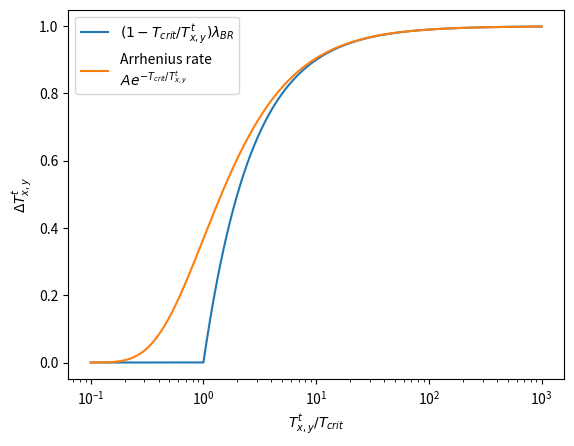

Write the Python code that produced this figure.
import matplotlib.pyplot as plt
import numpy as np

x = np.logspace(-1,3,10000)
print(x)
y = [max(0,1-1/i) for i in x]
yarrhenius = [np.exp(-1/i) for i in x]
print(y)

plt.plot(x,y,label=r'$(1-T_{crit} / T^t_{x,y})\lambda_{BR}$')
plt.plot(x,yarrhenius,label='Arrhenius rate\n'+ r'$Ae^{-T_{crit}/T^t_{x,y}}$')
plt.xlabel(r'$T^t_{x,y}/T_{crit}$')
plt.ylabel(r'$\Delta T^t_{x,y}$')
plt.xscale('log')
plt.legend()
plt.show()